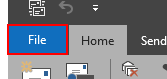
Task: Robotic Enterprise Framework
Workflow: Outlook_File

Step 1: click on the element 'File Tab' in window 'Inbox - madajabbar22@gmail.com - Outlook' (outlook.exe)

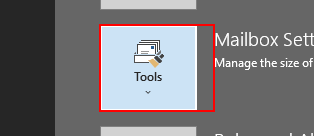
Step 2: click on the element 'Tools' in window 'Inbox - madajabbar22@gmail.com - Outlook' (outlook.exe)
